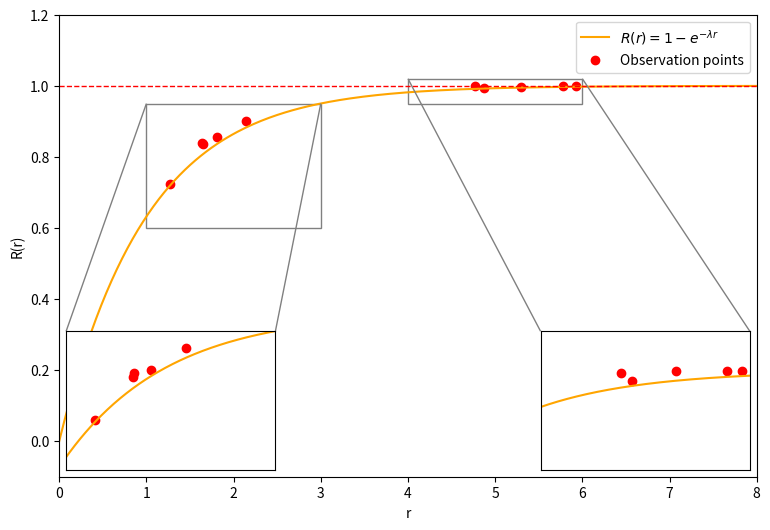

Reproduce this figure in Python. (Note: this script raises an exception after producing the figure.)
import numpy as np
import matplotlib.pyplot as plt
from mpl_toolkits.axes_grid1.inset_locator import inset_axes, mark_inset

# 设置 lambda 值
lambda_param = 1.0

def exp_cdf(x, lam=1.0):
    return 1 - np.exp(-lam * x)

def exp_cdf_with_epsilon(x, lam=1.0, alpha=0.1, beta=1.0):
    x = np.asarray(x)
    base_cdf = 1 - np.exp(-lam * x)
    epsilon_max = alpha / (1 + beta * x)
    epsilon = np.random.rand(*x.shape) * epsilon_max
    result = base_cdf + epsilon
    return np.minimum(result, 1.0)

# 主图数据
x = np.linspace(0, 15, 500)
y = exp_cdf(x, lambda_param)

# 随机点
np.random.seed(0)
x_points_1 = np.random.uniform(0, 3, 5)
x_points_2 = np.random.uniform(4, 6, 5)
x_points = np.concatenate([x_points_1, x_points_2])
y_points = exp_cdf_with_epsilon(x_points, lambda_param)

# 主图
fig, ax = plt.subplots(figsize=(9, 6))
ax.plot(x, y, label=r'$R(r) = 1 - e^{-\lambda r}$', color='orange')
ax.scatter(x_points, y_points, color='red', label='Observation points')
# ax.set_title('The situation of relative changes of indicators on a global scale (exponential distribution function)')
ax.set_xlabel('r')
ax.set_ylabel('R(r)')
ax.set_xlim(0, 8)
ax.set_ylim(-0.1, 1.2)
ax.legend()
ax.grid(False)
ax.axhline(y=1.0, color='red', linestyle='--', linewidth=1)

# 插图 1：放大 [0,3]
axins1 = inset_axes(ax, width="30%", height="30%", loc='lower left')
x_zoom1 = np.linspace(0, 3, 300)
y_zoom1 = exp_cdf(x_zoom1, lambda_param)
axins1.plot(x_zoom1, y_zoom1, color='orange')
axins1.scatter(x_points_1, exp_cdf_with_epsilon(x_points_1, lambda_param), color='red')
axins1.set_xlim(1, 3)
axins1.set_ylim(0.6, 0.95)
axins1.set_xticks([])
axins1.set_yticks([])
axins1.set_xticklabels([])
axins1.set_yticklabels([])
mark_inset(ax, axins1, loc1=2, loc2=1, fc="none", ec="gray", lw=1)

# 插图 2：放大 [4,6]
axins2 = inset_axes(ax, width="30%", height="30%", loc='lower right')
x_zoom2 = np.linspace(4, 6, 300)
y_zoom2 = exp_cdf(x_zoom2, lambda_param)
axins2.plot(x_zoom2, y_zoom2, color='orange')
axins2.scatter(x_points_2, exp_cdf_with_epsilon(x_points_2, lambda_param), color='red')
axins2.set_xlim(4, 6)
axins2.set_ylim(0.95, 1.02)
axins2.set_xticks([])
axins2.set_yticks([])
axins2.set_xticklabels([])
axins2.set_yticklabels([])
mark_inset(ax, axins2, loc1=2, loc2=1, fc="none", ec="gray", lw=1)

# 保存图像
plt.savefig('draw/pics/exponential_cdf_with_insets.png', dpi=300)
plt.show()